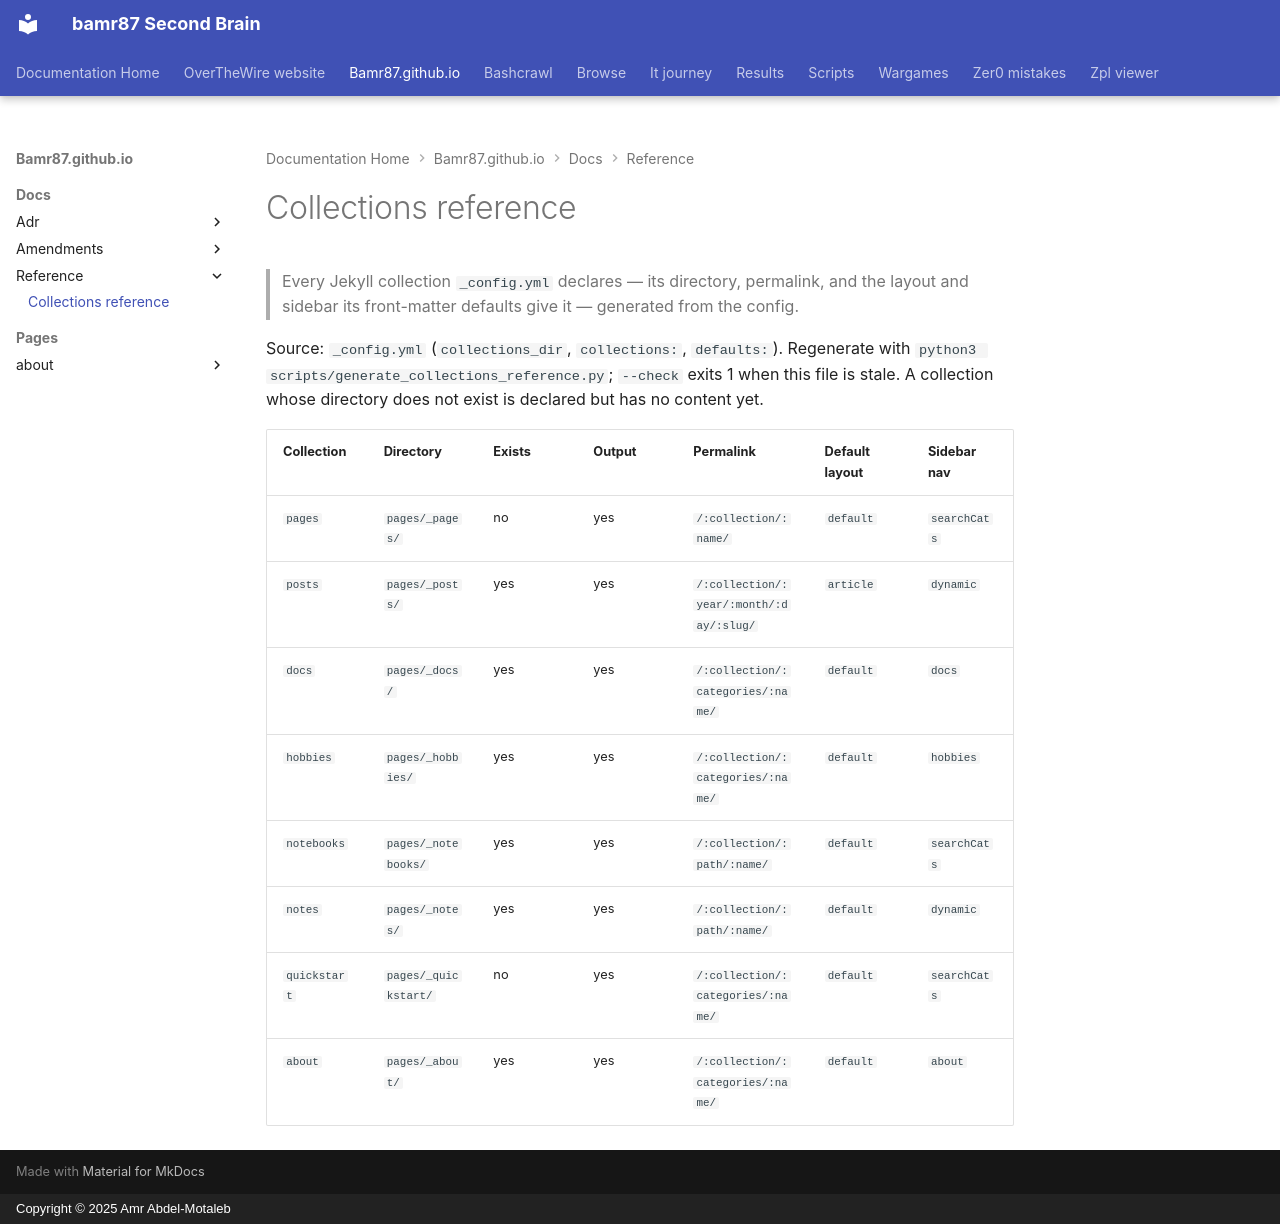

repository: bamr87/README · page: bamr87.github.io/docs/reference/collections/index.html · generator: mkdocs · copyright: Copyright © 2025 Amr Abdel-Motaleb

---
source_file: docs/reference/collections.md
source_repo: bamr87/bamr87.github.io
source_url: https://github.com/bamr87/bamr87.github.io/blob/main/docs/reference/collections.md
title: Collections reference
---
# Collections reference

> Every Jekyll collection `_config.yml` declares — its directory, permalink, and the layout and sidebar its front-matter defaults give it — generated from the config.

Source: `_config.yml` (`collections_dir`, `collections:`, `defaults:`). Regenerate with `python3 scripts/generate_collections_reference.py`; `--check` exits 1 when this file is stale. A collection whose directory does not exist is declared but has no content yet.

| Collection | Directory | Exists | Output | Permalink | Default layout | Sidebar nav |
| --- | --- | --- | --- | --- | --- | --- |
| `pages` | `pages/_pages/` | no | yes | `/:collection/:name/` | `default` | `searchCats` |
| `posts` | `pages/_posts/` | yes | yes | `/:collection/:year/:month/:day/:slug/` | `article` | `dynamic` |
| `docs` | `pages/_docs/` | yes | yes | `/:collection/:categories/:name/` | `default` | `docs` |
| `hobbies` | `pages/_hobbies/` | yes | yes | `/:collection/:categories/:name/` | `default` | `hobbies` |
| `notebooks` | `pages/_notebooks/` | yes | yes | `/:collection/:path/:name/` | `default` | `searchCats` |
| `notes` | `pages/_notes/` | yes | yes | `/:collection/:path/:name/` | `default` | `dynamic` |
| `quickstart` | `pages/_quickstart/` | no | yes | `/:collection/:categories/:name/` | `default` | `searchCats` |
| `about` | `pages/_about/` | yes | yes | `/:collection/:categories/:name/` | `default` | `about` |
